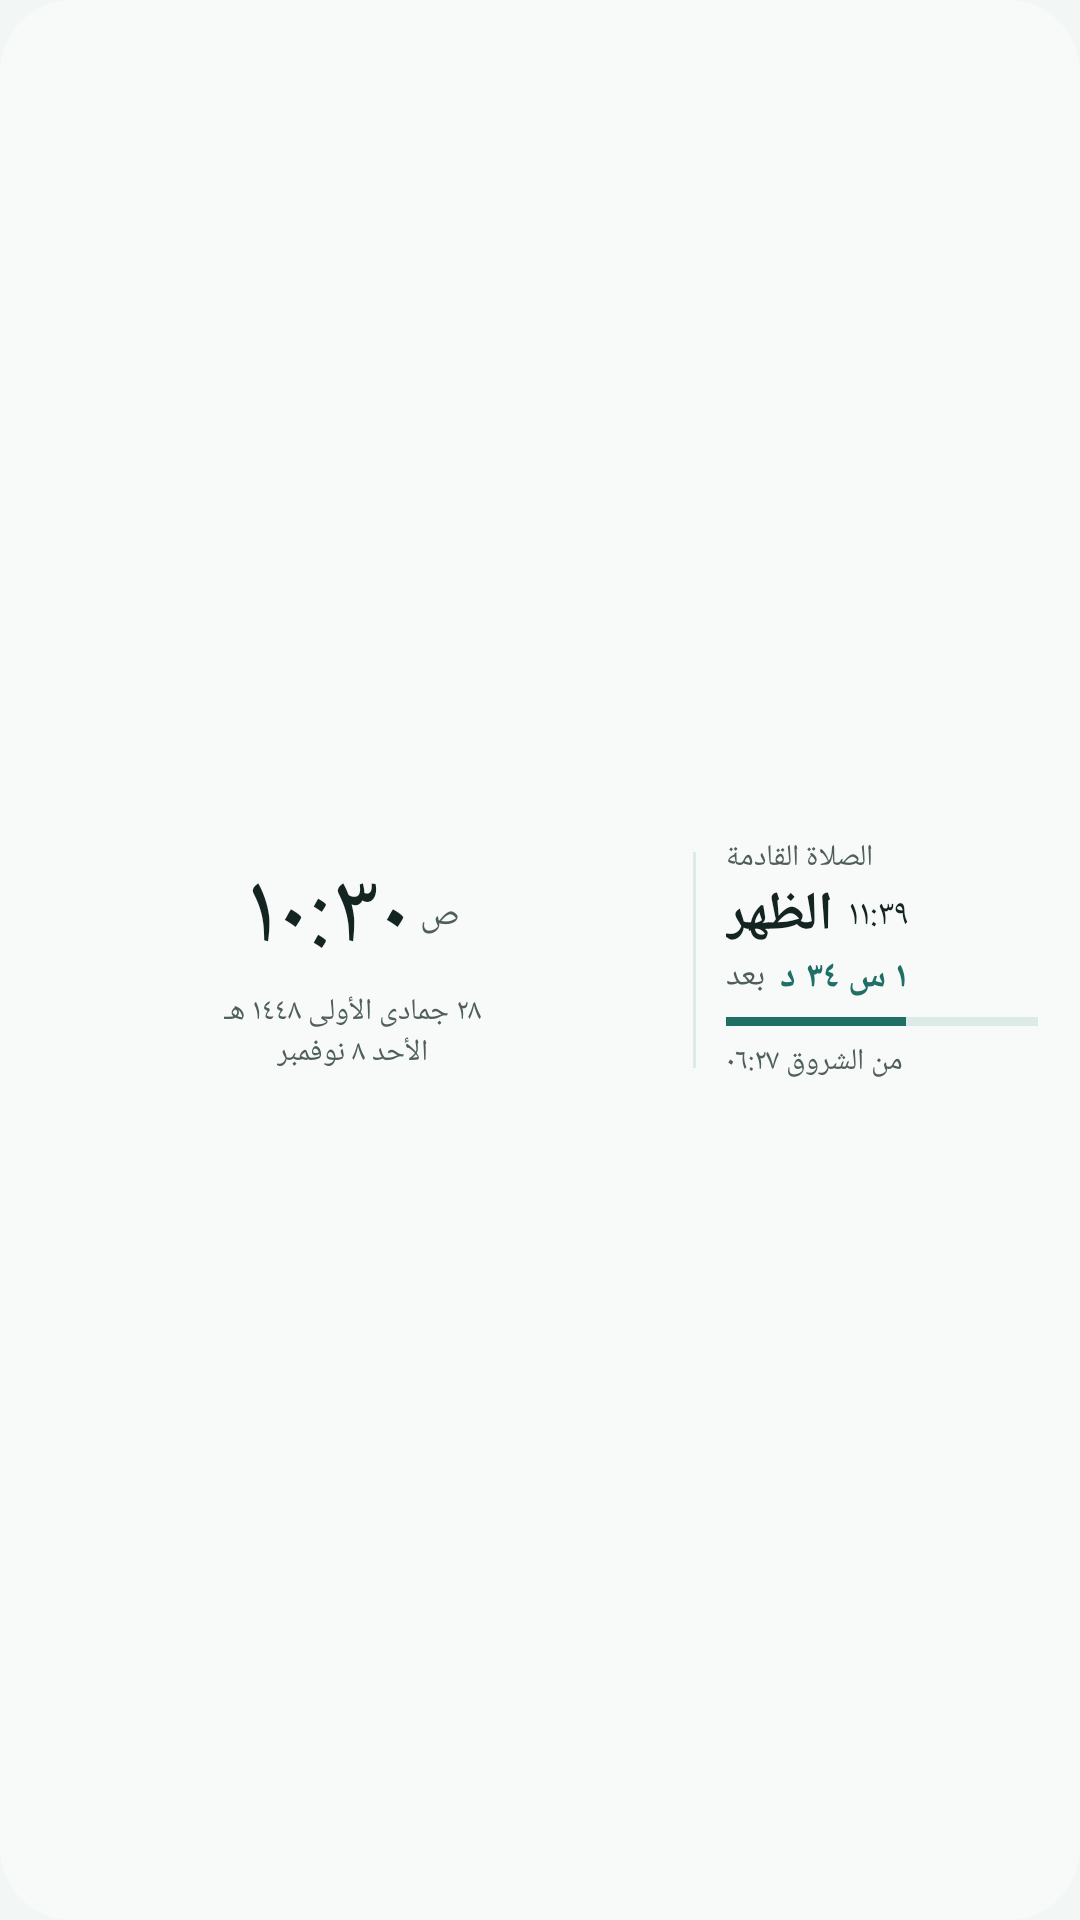

This screen was rendered from an Android layout file. Write that file and the resources it references.
<!-- AndroidManifest.xml: application theme Theme.Mawaqeet -->
<!-- res/layout/widget_preview_clock_prayer.xml -->
<?xml version="1.0" encoding="utf-8"?>
<LinearLayout xmlns:android="http://schemas.android.com/apk/res/android"
    android:layout_width="match_parent"
    android:layout_height="match_parent"
    android:background="@drawable/widget_background"
    android:backgroundTint="@color/widget_background"
    android:gravity="center_vertical"
    android:orientation="horizontal"
    android:paddingHorizontal="14dp"
    android:paddingVertical="8dp">

    <LinearLayout
        android:layout_width="0dp"
        android:layout_height="wrap_content"
        android:layout_weight="1"
        android:gravity="center_horizontal"
        android:orientation="vertical">

        <LinearLayout
            android:layout_width="wrap_content"
            android:layout_height="wrap_content"
            android:gravity="center_vertical"
            android:orientation="horizontal">

            <TextView
                android:layout_width="wrap_content"
                android:layout_height="wrap_content"
                android:fontFamily="sans-serif-light"
                android:includeFontPadding="false"
                android:maxLines="1"
                android:text="@string/widget_preview_clock"
                android:textColor="@color/widget_text"
                android:textSize="34sp" />

            <TextView
                android:layout_width="wrap_content"
                android:layout_height="wrap_content"
                android:layout_marginStart="3dp"
                android:maxLines="1"
                android:text="@string/clock_am"
                android:textColor="@color/widget_text_muted"
                android:textSize="12sp" />
        </LinearLayout>

        <TextView
            android:layout_width="wrap_content"
            android:layout_height="wrap_content"
            android:layout_marginTop="2dp"
            android:ellipsize="end"
            android:maxLines="1"
            android:text="@string/widget_preview_clock_hijri"
            android:textColor="@color/widget_text_muted"
            android:textSize="10sp" />

        <TextView
            android:layout_width="wrap_content"
            android:layout_height="wrap_content"
            android:maxLines="1"
            android:text="@string/widget_preview_clock_gregorian"
            android:textColor="@color/widget_text_muted"
            android:textSize="10sp" />
    </LinearLayout>

    <FrameLayout
        android:layout_width="1dp"
        android:layout_height="72dp"
        android:layout_marginHorizontal="10dp"
        android:background="@drawable/widget_rect"
        android:backgroundTint="@color/widget_accent_soft" />

    <LinearLayout
        android:layout_width="104dp"
        android:layout_height="wrap_content"
        android:orientation="vertical">

        <TextView
            android:layout_width="wrap_content"
            android:layout_height="wrap_content"
            android:maxLines="1"
            android:text="@string/next_prayer"
            android:textColor="@color/widget_text_muted"
            android:textSize="10sp" />

        <LinearLayout
            android:layout_width="wrap_content"
            android:layout_height="wrap_content"
            android:gravity="center_vertical"
            android:orientation="horizontal">

            <TextView
                android:layout_width="wrap_content"
                android:layout_height="wrap_content"
                android:maxLines="1"
                android:text="@string/prayer_dhuhr"
                android:textColor="@color/widget_text"
                android:textSize="18sp"
                android:textStyle="bold" />

            <TextView
                android:layout_width="wrap_content"
                android:layout_height="wrap_content"
                android:layout_marginStart="5dp"
                android:maxLines="1"
                android:text="@string/widget_preview_dhuhr_time"
                android:textColor="@color/widget_text"
                android:textSize="12sp" />
        </LinearLayout>

        <LinearLayout
            android:layout_width="wrap_content"
            android:layout_height="wrap_content"
            android:gravity="center_vertical"
            android:orientation="horizontal">

            <TextView
                android:layout_width="wrap_content"
                android:layout_height="wrap_content"
                android:maxLines="1"
                android:text="@string/clock_prayer_in"
                android:textColor="@color/widget_text_muted"
                android:textSize="11sp" />

            <TextView
                android:layout_width="wrap_content"
                android:layout_height="wrap_content"
                android:layout_marginStart="5dp"
                android:maxLines="1"
                android:text="@string/widget_preview_clock_countdown"
                android:textColor="@color/widget_accent"
                android:textSize="12sp"
                android:textStyle="bold" />
        </LinearLayout>

        <FrameLayout
            android:layout_width="match_parent"
            android:layout_height="3dp"
            android:layout_marginVertical="5dp"
            android:background="@drawable/widget_rect"
            android:backgroundTint="@color/widget_accent_soft">

            <FrameLayout
                android:layout_width="60dp"
                android:layout_height="match_parent"
                android:layout_gravity="start"
                android:background="@drawable/widget_rect"
                android:backgroundTint="@color/widget_accent" />
        </FrameLayout>

        <TextView
            android:layout_width="wrap_content"
            android:layout_height="wrap_content"
            android:maxLines="1"
            android:text="@string/widget_preview_clock_since"
            android:textColor="@color/widget_text_muted"
            android:textSize="10sp" />
    </LinearLayout>
</LinearLayout>
<!-- resources referenced by this layout -->
<resources>
  <color name="widget_accent">#1F6F66</color>
  <color name="widget_accent_soft">#DCEBE8</color>
  <color name="widget_background">#F7FAF8</color>
  <color name="widget_text">#142421</color>
  <color name="widget_text_muted">#4F5E5A</color>
  <!-- drawable widget_background (drawable) -->
  <?xml version="1.0" encoding="utf-8"?>
  <shape xmlns:android="http://schemas.android.com/apk/res/android" android:shape="rectangle">
      <solid android:color="@android:color/white" />
      <corners android:radius="@dimen/widget_radius" />
  </shape>
  <!-- drawable widget_rect (drawable) -->
  <?xml version="1.0" encoding="utf-8"?>
  <shape xmlns:android="http://schemas.android.com/apk/res/android" android:shape="rectangle">
      <solid android:color="@android:color/white" />
  </shape>
  <string name="clock_am">ص</string>
  <string name="clock_prayer_in">بعد</string>
  <string name="next_prayer">الصلاة القادمة</string>
  <string name="prayer_dhuhr">الظهر</string>
  <string name="widget_preview_clock">١٠:٣٠</string>
  <string name="widget_preview_clock_countdown">١ س ٣٤ د</string>
  <string name="widget_preview_clock_gregorian">الأحد ٨ نوفمبر</string>
  <string name="widget_preview_clock_hijri">٢٨ جمادى الأولى ١٤٤٨ هـ</string>
  <string name="widget_preview_clock_since">من الشروق ٠٦:٢٧</string>
  <string name="widget_preview_dhuhr_time">١١:٣٩</string>
  <style name="Theme.Mawaqeet" parent="Theme.AppCompat.DayNight.NoActionBar">
          
          <item name="android:windowBackground">@color/window_background</item>
      </style>
  <dimen name="widget_radius">24dp</dimen>
  <color name="window_background">#F2F6F4</color>
</resources>
